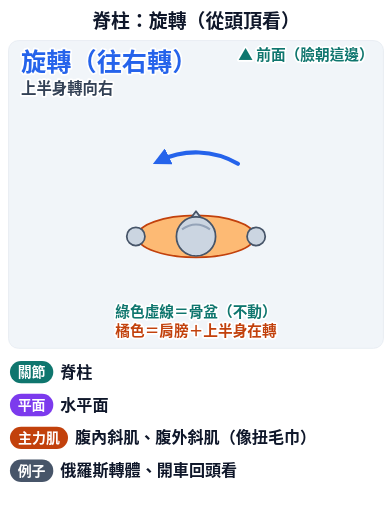
t = 0.00 s
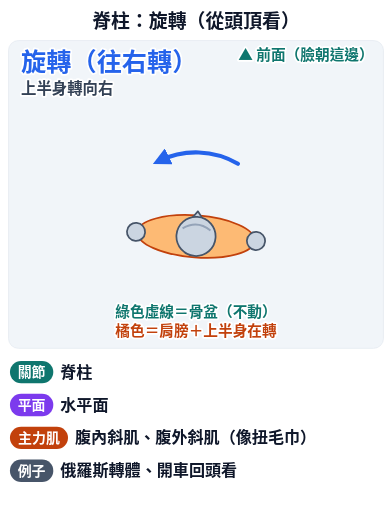
t = 0.90 s
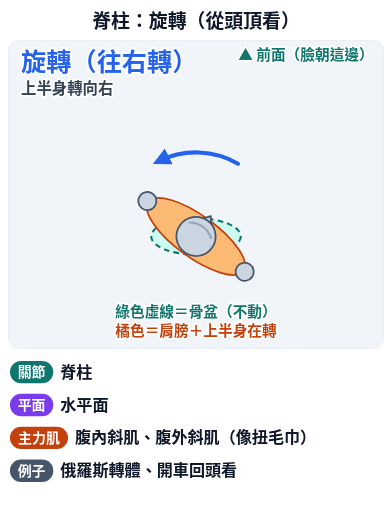
t = 1.95 s
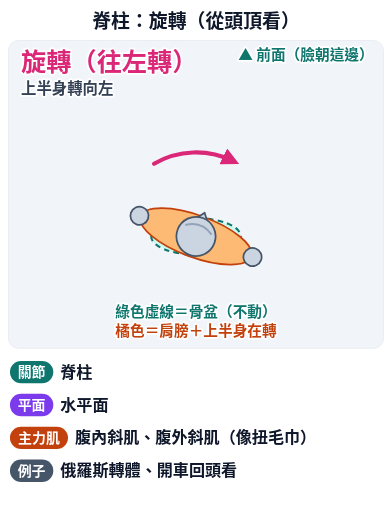
t = 3.00 s
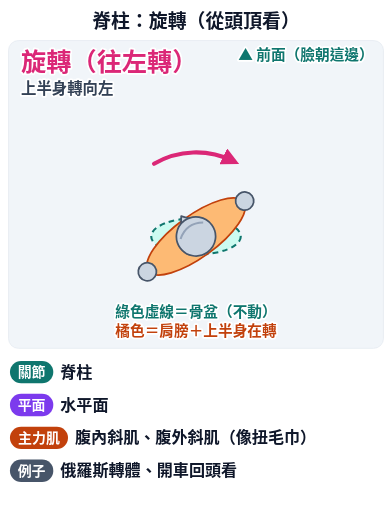
t = 4.20 s
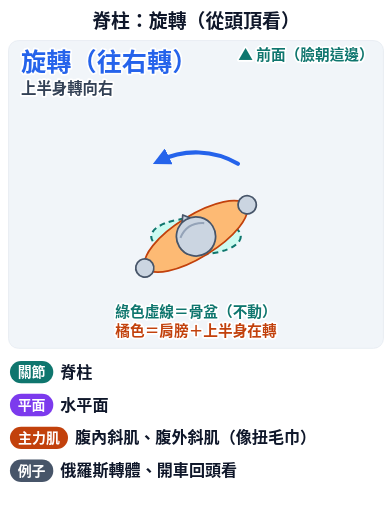
t = 5.10 s

The animated SVG that drew these frames (rendered in a browser with its animation timeline set to each time). Animation: 5 SMIL elements (animate=4,animateTransform=1); one cycle of 6.00 s, repeats indefinitely.

<svg xmlns="http://www.w3.org/2000/svg" viewBox="0 0 560 732" class="anim-fig" data-anim="1" data-peak="2.1" role="img" aria-labelledby="anim-spine-rotation-t"><title id="anim-spine-rotation-t">脊柱：旋轉（從頭頂看）</title><defs><clipPath id="anim-spine-rotation-clip"><rect x="0" y="0" width="536" height="440" rx="14"/></clipPath><marker id="anim-spine-rotation-ah-2563eb" viewBox="0 0 10 10" refX="6" refY="5" markerWidth="4.2" markerHeight="4.2" orient="auto-start-reverse"><path d="M0,0 L10,5 L0,10 z" fill="#2563eb"/></marker><marker id="anim-spine-rotation-ah-db2777" viewBox="0 0 10 10" refX="6" refY="5" markerWidth="4.2" markerHeight="4.2" orient="auto-start-reverse"><path d="M0,0 L10,5 L0,10 z" fill="#db2777"/></marker><marker id="anim-spine-rotation-ah-c2410c" viewBox="0 0 10 10" refX="6" refY="5" markerWidth="4.2" markerHeight="4.2" orient="auto-start-reverse"><path d="M0,0 L10,5 L0,10 z" fill="#c2410c"/></marker><marker id="anim-spine-rotation-ah-0f766e" viewBox="0 0 10 10" refX="6" refY="5" markerWidth="4.2" markerHeight="4.2" orient="auto-start-reverse"><path d="M0,0 L10,5 L0,10 z" fill="#0f766e"/></marker><marker id="anim-spine-rotation-ah-7c3aed" viewBox="0 0 10 10" refX="6" refY="5" markerWidth="4.2" markerHeight="4.2" orient="auto-start-reverse"><path d="M0,0 L10,5 L0,10 z" fill="#7c3aed"/></marker><marker id="anim-spine-rotation-ah-ca8a04" viewBox="0 0 10 10" refX="6" refY="5" markerWidth="4.2" markerHeight="4.2" orient="auto-start-reverse"><path d="M0,0 L10,5 L0,10 z" fill="#ca8a04"/></marker><marker id="anim-spine-rotation-ah-475569" viewBox="0 0 10 10" refX="6" refY="5" markerWidth="4.2" markerHeight="4.2" orient="auto-start-reverse"><path d="M0,0 L10,5 L0,10 z" fill="#475569"/></marker></defs><rect width="560" height="732" rx="18" fill="#ffffff"/><text x="280" y="40" font-family="'Noto Sans TC','Noto Sans CJK TC','PingFang TC','Heiti TC','Microsoft JhengHei',sans-serif" font-size="27" font-weight="900" fill="#0f172a" text-anchor="middle" >脊柱：旋轉（從頭頂看）</text><g transform="translate(12,58)"><rect width="536" height="440" rx="14" fill="#f1f5f9" stroke="#e2e8f0"/><g clip-path="url(#anim-spine-rotation-clip)"><g transform="translate(0,30) scale(1)"><ellipse cx="268" cy="250" rx="64" ry="26" fill="#ccfbf1" stroke="#0f766e" stroke-width="3" stroke-dasharray="8 6"/><g><animateTransform attributeName="transform" type="rotate" values="0 268 250;0 268 250;36 268 250;36 268 250;-36 268 250;-36 268 250;0 268 250" keyTimes="0;0.1;0.3;0.4;0.7;0.8;1" dur="6.0s" repeatCount="indefinite" calcMode="spline" keySplines="0.45 0 0.55 1;0.45 0 0.55 1;0.45 0 0.55 1;0.45 0 0.55 1;0.45 0 0.55 1;0.45 0 0.55 1"/><ellipse cx="268" cy="250" rx="84" ry="30" fill="#fdba74" stroke="#c2410c" stroke-width="2.5" /><circle cx="182" cy="250" r="13" fill="#cbd5e1" stroke="#475569" stroke-width="2.5"/><circle cx="354" cy="250" r="13" fill="#cbd5e1" stroke="#475569" stroke-width="2.5"/><path d="M268,214 L259,226 L277,226 Z" fill="#cbd5e1" stroke="#475569" stroke-width="2.5" stroke-linejoin="round"/><circle cx="268" cy="250" r="28" fill="#cbd5e1" stroke="#475569" stroke-width="2.5"/><path d="M248,240 Q268,226 288,240" fill="none" stroke="#94a3b8" stroke-width="3"/></g><g opacity="0"><animate attributeName="opacity" values="1;0;1" keyTimes="0;0.4;0.8" dur="6.0s" repeatCount="indefinite" calcMode="discrete"/><path d="M328,146.1 A120,120 0 0 0 215.4,142.1" fill="none" stroke="#2563eb" stroke-width="6" stroke-linecap="round" marker-end="url(#anim-spine-rotation-ah-2563eb)"/></g><g opacity="0"><animate attributeName="opacity" values="0;1;0" keyTimes="0;0.4;0.8" dur="6.0s" repeatCount="indefinite" calcMode="discrete"/><path d="M208,146.1 A120,120 0 0 1 320.6,142.1" fill="none" stroke="#db2777" stroke-width="6" stroke-linecap="round" marker-end="url(#anim-spine-rotation-ah-db2777)"/></g></g><text x="522" y="28" font-family="'Noto Sans TC','Noto Sans CJK TC','PingFang TC','Heiti TC','Microsoft JhengHei',sans-serif" font-size="21" font-weight="800" fill="#0f766e" text-anchor="end" stroke="#fff" stroke-width="5" paint-order="stroke" stroke-linejoin="round">▲ 前面（臉朝這邊）</text><text x="268" y="395" font-family="'Noto Sans TC','Noto Sans CJK TC','PingFang TC','Heiti TC','Microsoft JhengHei',sans-serif" font-size="21" font-weight="800" fill="#0f766e" text-anchor="middle" stroke="#fff" stroke-width="5" paint-order="stroke" stroke-linejoin="round">綠色虛線＝骨盆（不動）</text><text x="268" y="423" font-family="'Noto Sans TC','Noto Sans CJK TC','PingFang TC','Heiti TC','Microsoft JhengHei',sans-serif" font-size="21" font-weight="800" fill="#c2410c" text-anchor="middle" stroke="#fff" stroke-width="5" paint-order="stroke" stroke-linejoin="round">橘色＝肩膀＋上半身在轉</text></g><g opacity="0"><animate attributeName="opacity" values="1;0;1" keyTimes="0;0.4;0.8" dur="6.0s" repeatCount="indefinite" calcMode="discrete"/><text x="18" y="44" font-family="'Noto Sans TC','Noto Sans CJK TC','PingFang TC','Heiti TC','Microsoft JhengHei',sans-serif" font-size="36" font-weight="900" fill="#2563eb" text-anchor="start" stroke="#fff" stroke-width="5" paint-order="stroke" stroke-linejoin="round">旋轉（往右轉）</text><text x="18" y="76" font-family="'Noto Sans TC','Noto Sans CJK TC','PingFang TC','Heiti TC','Microsoft JhengHei',sans-serif" font-size="22" font-weight="700" fill="#334155" text-anchor="start" stroke="#fff" stroke-width="5" paint-order="stroke" stroke-linejoin="round">上半身轉向右</text></g><g opacity="0"><animate attributeName="opacity" values="0;1;0" keyTimes="0;0.4;0.8" dur="6.0s" repeatCount="indefinite" calcMode="discrete"/><text x="18" y="44" font-family="'Noto Sans TC','Noto Sans CJK TC','PingFang TC','Heiti TC','Microsoft JhengHei',sans-serif" font-size="36" font-weight="900" fill="#db2777" text-anchor="start" stroke="#fff" stroke-width="5" paint-order="stroke" stroke-linejoin="round">旋轉（往左轉）</text><text x="18" y="76" font-family="'Noto Sans TC','Noto Sans CJK TC','PingFang TC','Heiti TC','Microsoft JhengHei',sans-serif" font-size="22" font-weight="700" fill="#334155" text-anchor="start" stroke="#fff" stroke-width="5" paint-order="stroke" stroke-linejoin="round">上半身轉向左</text></g></g><rect x="14" y="516" width="62" height="32" rx="16" fill="#0f766e"/><text x="45" y="539" font-family="'Noto Sans TC','Noto Sans CJK TC','PingFang TC','Heiti TC','Microsoft JhengHei',sans-serif" font-size="20" font-weight="800" fill="#fff" text-anchor="middle" >關節</text><g><text x="86" y="540" font-family="'Noto Sans TC','Noto Sans CJK TC','PingFang TC','Heiti TC','Microsoft JhengHei',sans-serif" font-size="23" font-weight="700" fill="#0f172a" text-anchor="start" >脊柱</text></g><rect x="14" y="563" width="62" height="32" rx="16" fill="#7c3aed"/><text x="45" y="586" font-family="'Noto Sans TC','Noto Sans CJK TC','PingFang TC','Heiti TC','Microsoft JhengHei',sans-serif" font-size="20" font-weight="800" fill="#fff" text-anchor="middle" >平面</text><g><text x="86" y="587" font-family="'Noto Sans TC','Noto Sans CJK TC','PingFang TC','Heiti TC','Microsoft JhengHei',sans-serif" font-size="23" font-weight="700" fill="#0f172a" text-anchor="start" >水平面</text></g><rect x="14" y="610" width="83" height="32" rx="16" fill="#c2410c"/><text x="55.5" y="633" font-family="'Noto Sans TC','Noto Sans CJK TC','PingFang TC','Heiti TC','Microsoft JhengHei',sans-serif" font-size="20" font-weight="800" fill="#fff" text-anchor="middle" >主力肌</text><g><text x="107" y="634" font-family="'Noto Sans TC','Noto Sans CJK TC','PingFang TC','Heiti TC','Microsoft JhengHei',sans-serif" font-size="23" font-weight="700" fill="#0f172a" text-anchor="start" >腹內斜肌、腹外斜肌（像扭毛巾）</text></g><rect x="14" y="657" width="62" height="32" rx="16" fill="#475569"/><text x="45" y="680" font-family="'Noto Sans TC','Noto Sans CJK TC','PingFang TC','Heiti TC','Microsoft JhengHei',sans-serif" font-size="20" font-weight="800" fill="#fff" text-anchor="middle" >例子</text><g><text x="86" y="681" font-family="'Noto Sans TC','Noto Sans CJK TC','PingFang TC','Heiti TC','Microsoft JhengHei',sans-serif" font-size="23" font-weight="700" fill="#0f172a" text-anchor="start" >俄羅斯轉體、開車回頭看</text></g></svg>
